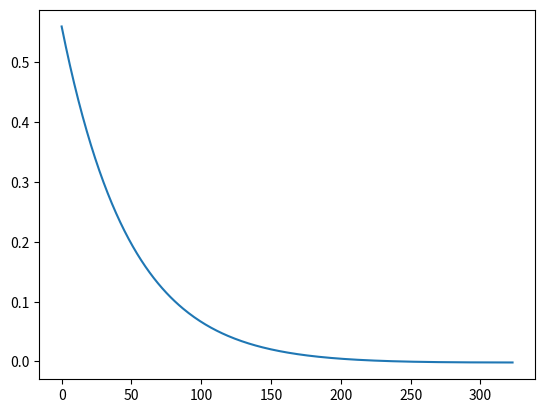

Generate this figure with matplotlib:
import numpy as np
import matplotlib.pyplot as plt

class regression:
  # Constructor
  def __init__(self, name='reg'):
    self.name = name  # Create an instance variable

  def grad_update(self,w_old,lr,y,x):
    w = w_old + (2*lr)*(x@(y-(x.T@w_old)))/(y.shape[0])
    return w

  def error(self,w,y,x):
    return (np.sum(y - (x.T@w)))/(y.shape[0])

  def mat_inv(self,y,x_aug):
    return (np.linalg.pinv(x_aug@x_aug.T))@(x_aug@y)

    # by Gradien descent
  def Regression_grad_des(self,x,y,lr):
    eps = 0.000001
    w_old = np.random.rand(x.shape[0],1)
    error1 = 100001.
    error2 = 100000.
    err = []
    while (error1 - error2)>eps:
      error1 = self.error(w_old,y,x)
      w_old = self.grad_update(w_old,lr,y,x)
      error2 = self.error(w_old,y,x)
      err.append(error1)
    w_pred = w_old
    return w_pred,err


############################################################################################################
# Generation of data
sim_dim = 5
sim_no_data = 1000
x = np.random.uniform(-1,1,(sim_dim,sim_no_data))
print(x.shape)

w = np.array([[1],[2],[3],[5],[9],[3]]) # W=[w0,w1,.....,wM]'
print(w.shape)

# augment feature

x_aug = np.concatenate((np.ones((1,x.shape[1])), x),axis=0)
print(x_aug.shape)


y=x_aug.T @ w  # vector multiplication
print(y.shape)


## corrupted by noise
nois = np.random.uniform(0, 1, y.shape)
y = y + 0.1*nois

### the data (x_aug and y is generated)#####
###############################################################################################################
# by computation (Normal equation)

reg=regression()
w_opt=reg.mat_inv(y,x_aug)
print(w_opt)

# by Gradien descent

lr=0.01
w_pred,err = reg.Regression_grad_des(x_aug, y, lr)
print(w_pred)

plt.plot(err)
plt.show()